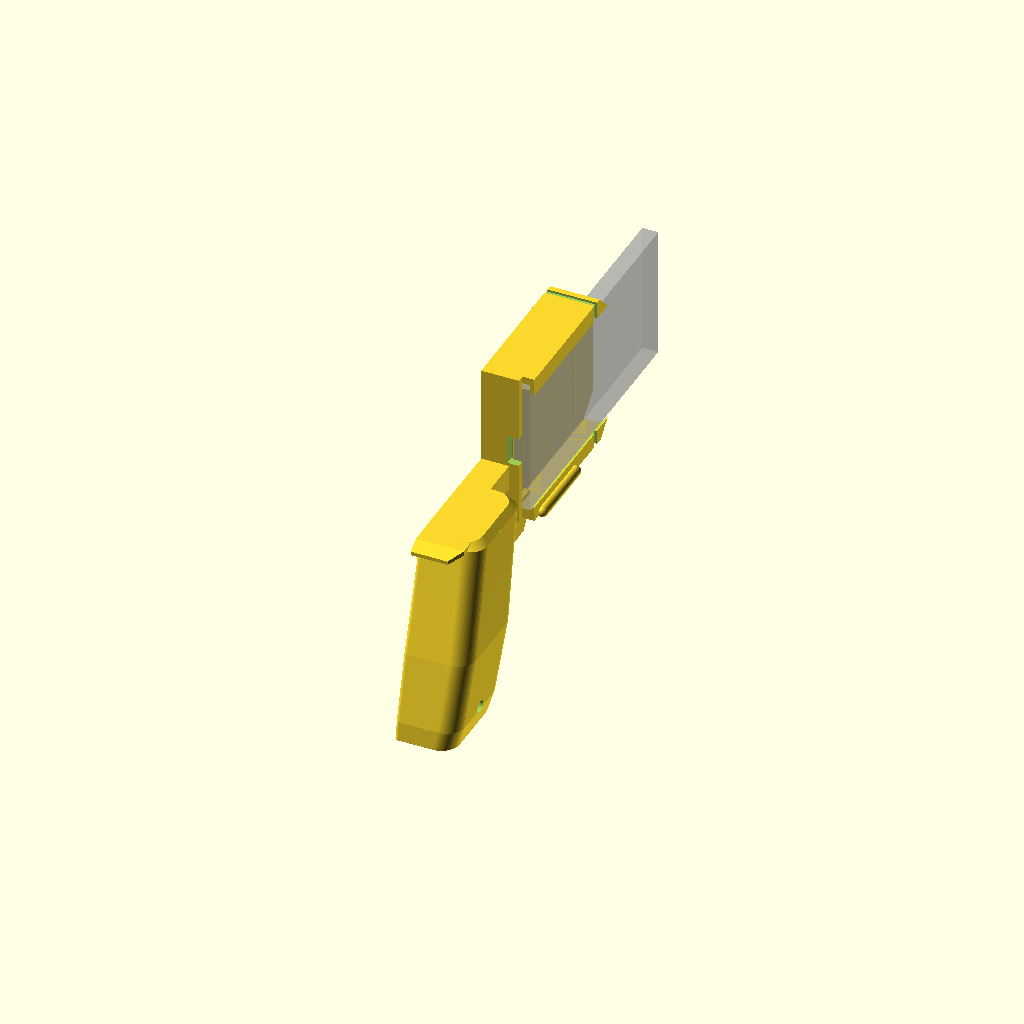
Cell 1: the model at its default parameters.
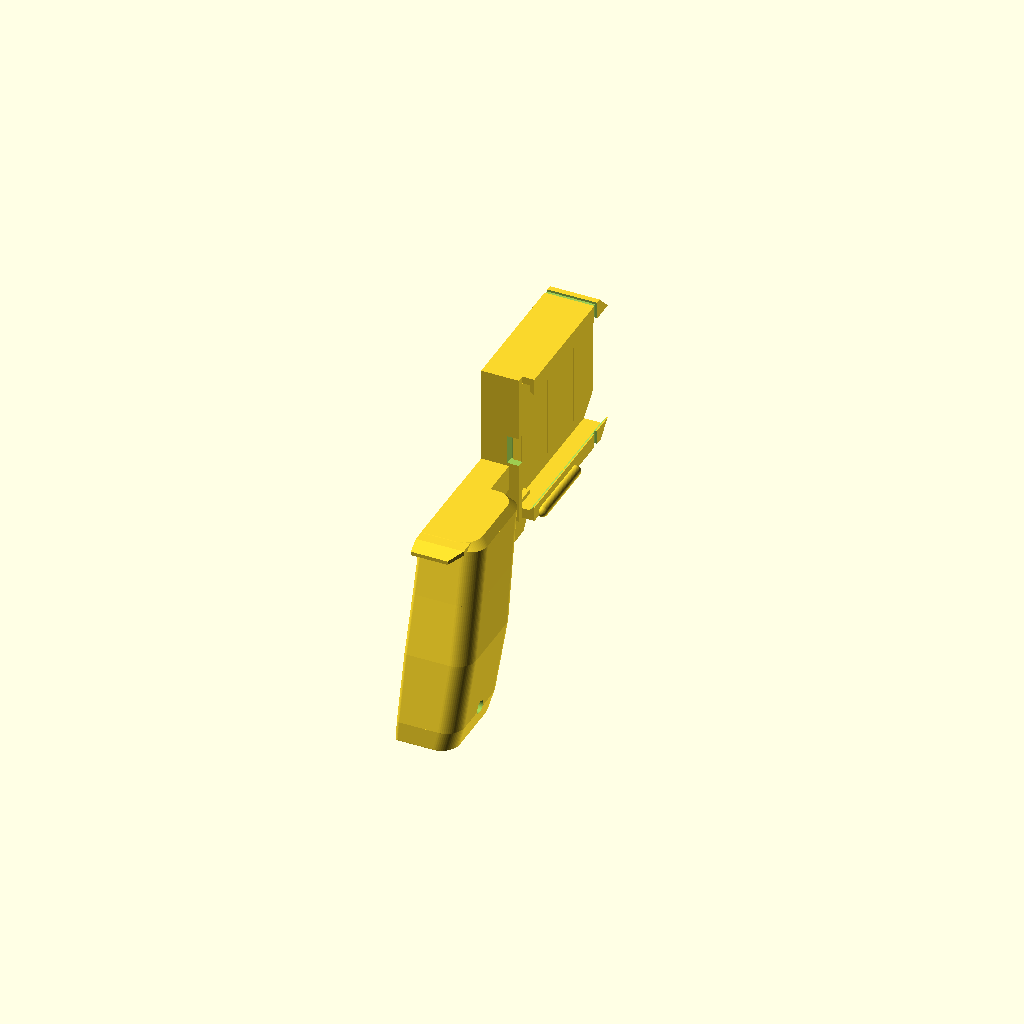
Cell 2: the same model with show_phone = false.
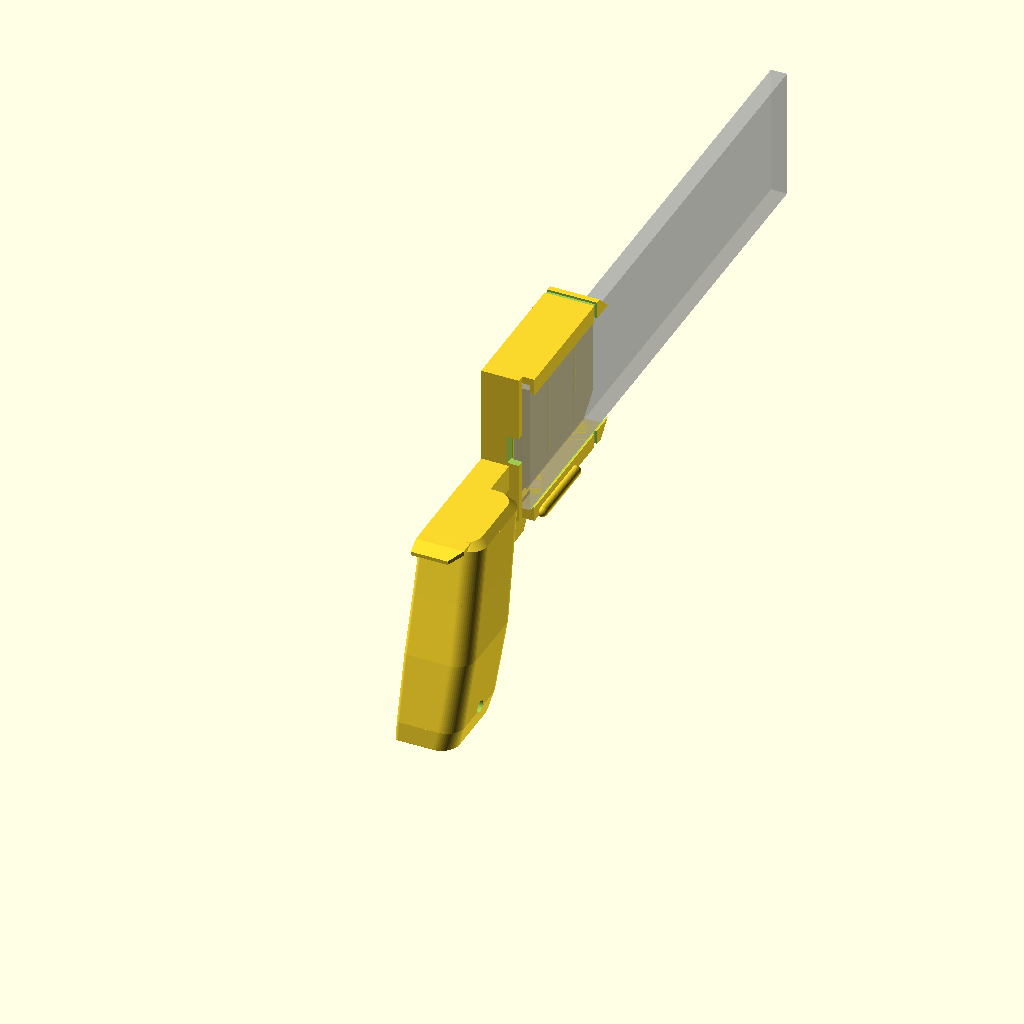
Cell 3: phone_l = 300 (everything else at default).
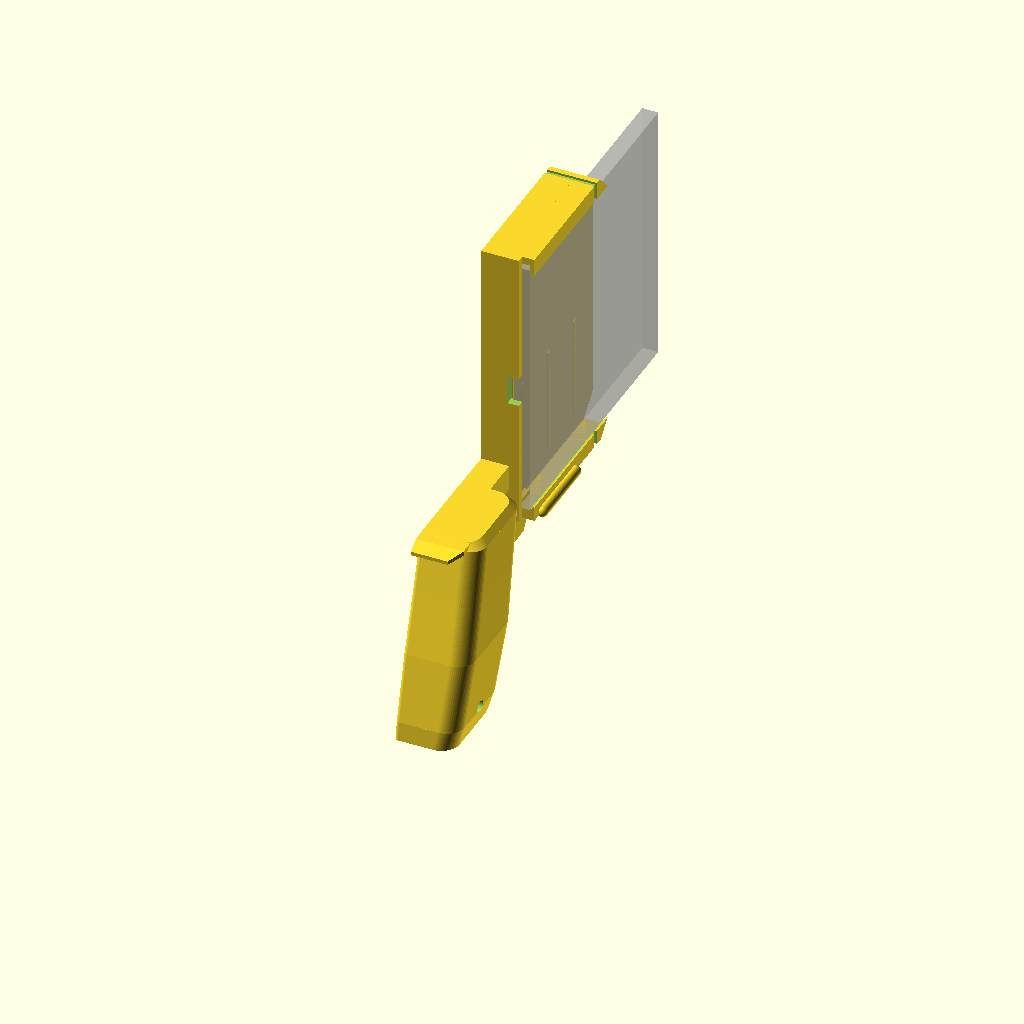
Cell 4 — phone_h set to 144, the other parameters unchanged.
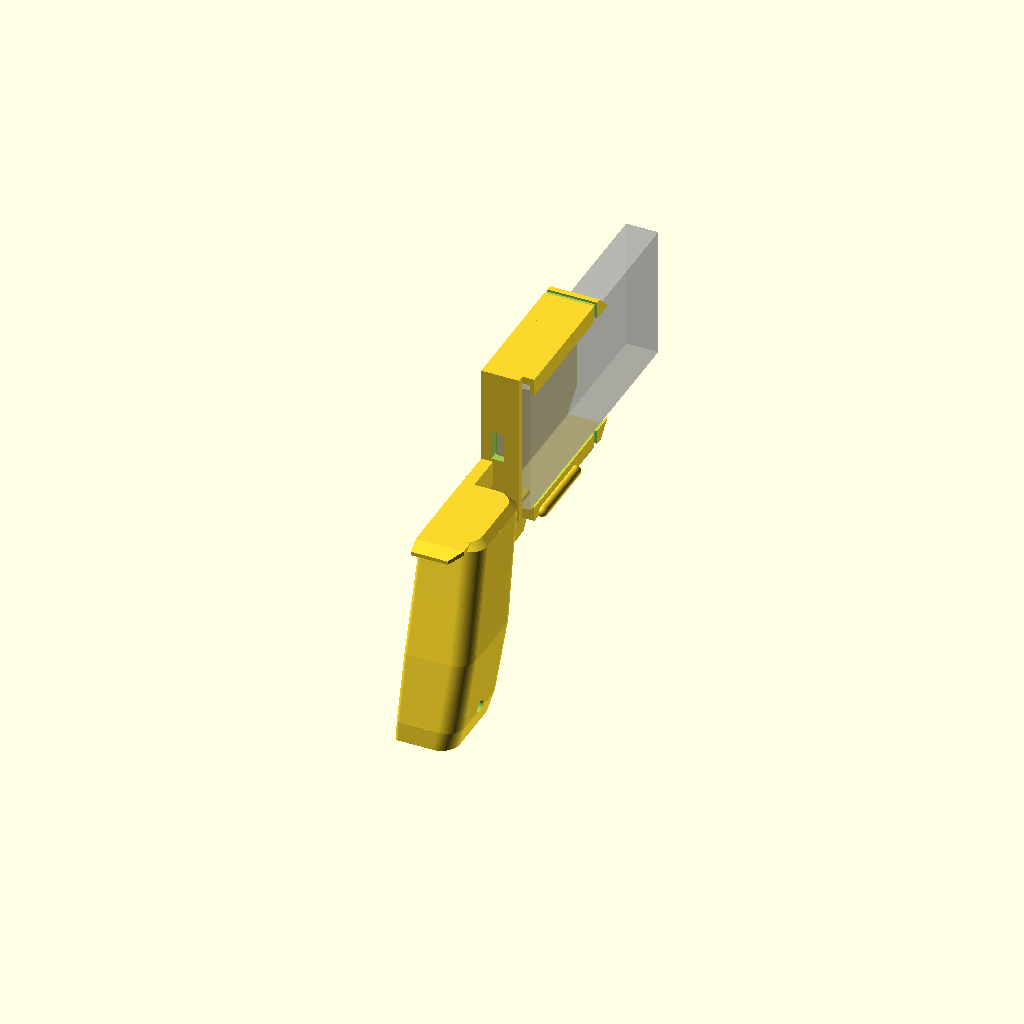
Cell 5: phone_t = 17.5 (everything else at default).
One fixed orthographic camera (rotation 55°, 0°, 25°; colour scheme Cornfield) for every cell.
Source of the model, iPhone Gun/cad/tap-trigger-911.scad:
// ============================================================
// TAP-TRIGGER 911 — iPhone 17 Pro light-gun grip
// Phone sits landscape, on edge, screen facing RIGHT.
// Index finger rests on the shelf under the screen and curls
// up/inward to tap-fire — same motion as pulling a trigger.
//
// Print: lying on its flat LEFT side. Supports needed only
// under the two thin cradle lips.
// Left-handed? Wrap everything in mirror([1,0,0]).
// ============================================================
$fn = 64;

/* ---------------- tune here ---------------- */
phone_l   = 150;    // iPhone 17 Pro length
phone_h   = 72;     // width (= height when landscape)
phone_t   = 8.75;   // thickness — set ~10.8-11.5 if a slim case stays on
clr_t     = 0.5;    // depth clearance behind phone
lip_gap   = 0.4;    // air gap between glass and lips
lip_over  = 2.3;    // how far lips overlap the glass edge (top/bottom only)
lip_t     = 2.2;    // lip wall thickness
headroom  = 3.2;    // lift room in top channel for insert/remove
rib_h     = 0.5;    // crush ribs on back wall (anti-rattle)
rake      = 16;     // grip rake angle, degrees
show_phone = true;  // ghost phone in preview (never exported)

/* ---------------- layout (derived) ---------------- */
screen_x = 8;                        // X of the glass plane
flat_x   = -16.5;                    // flat left face = print bed
floor_z  = -26.4;                    // cavity floor (phone bottom edge)
rear_y   = 18;                       // phone rear end
cav_back = screen_x - phone_t - clr_t;
ceil_z   = floor_z + phone_h + headroom;
seat_top = floor_z + phone_h;
lip_in   = screen_x + lip_gap;
lip_out  = lip_in + lip_t;
top_z    = ceil_z + 4;               // spine top
bot_z    = floor_z - 5.6;            // spine bottom
rail_y1  = 112;                      // rails end here; camera end hangs free
slab_w   = cav_back - flat_x;
tr       = tan(rake);

/* ================= grip ================= */
// cross-section: flat left face (bed side), rounded right side
module sec2d(cy, d, w) {
    rr = 10;
    offset(r = 2) hull() {
        translate([flat_x + w - rr, cy - (d/2 - rr)]) circle(rr - 2);
        translate([flat_x + w - rr, cy + (d/2 - rr)]) circle(rr - 2);
        translate([flat_x + 2, cy - d/2 + 2]) square([2, d - 4]);
    }
}
module gslice(zz, d, w) {
    translate([0, 0, zz]) linear_extrude(0.2) sec2d(-32 + tr*zz, d, w);
}
module grip() {
    hull() { gslice(0, 48, 29);     gslice(-3, 52, 33);  }
    hull() { gslice(-3, 52, 33);    gslice(-30, 53, 34); }
    hull() { gslice(-30, 53, 34);   gslice(-60, 55, 35); }   // palm swell
    hull() { gslice(-60, 55, 35);   gslice(-95, 53, 33); }
    hull() { gslice(-95, 53, 33);   gslice(-104.8, 50, 31); }
    // beavertail — nestles the web of the hand
    hull() {
        translate([flat_x, -62, -2.5]) cube([26, 8, 2.5]);
        translate([flat_x, -68, -6])   cube([20, 6, 2]);
    }
}

/* ================= frame ================= */
module frame() {
    // spine slab behind the phone
    translate([flat_x, 14, bot_z])
        cube([slab_w, rail_y1 - 14, top_z - bot_z]);
    // bridge: grip top -> spine
    translate([flat_x, -12, -14]) cube([slab_w, 28, 14]);
    // guard blade: grip front -> spine bottom (stiffener; middle finger
    // rides under it like a trigger guard, index finger passes right of it)
    translate([flat_x, 0, 0]) rotate([90, 0, 90]) linear_extrude(18.5)
        polygon([[-18,-24], [-17,-46], [24,-44], [31,-34], [31,-24]]);
}

/* ================= cradle ================= */
module cradle() {
    // bottom rail + lip
    translate([cav_back, rear_y, bot_z])
        cube([lip_out - cav_back, rail_y1 - rear_y, floor_z - bot_z]);
    translate([lip_in, rear_y, floor_z])
        cube([lip_t, rail_y1 - rear_y, lip_over]);
    // top rail + lip
    translate([cav_back, rear_y, ceil_z])
        cube([lip_out - cav_back, rail_y1 - rear_y, top_z - ceil_z]);
    translate([lip_in, rear_y, seat_top - lip_over])
        cube([lip_t, rail_y1 - rear_y, ceil_z - (seat_top - lip_over)]);
    // rear end stop (stops short of the screen plane — finger clearance)
    translate([cav_back, 14, bot_z]) cube([4 - cav_back, 4, top_z - bot_z]);
    // crush ribs — snug the phone against the lips
    for (yy = [28, 58, 88])
        translate([cav_back - 0.1, yy, -20]) cube([rib_h + 0.1, 3, 60]);
    // trigger-finger shelf: rest here, curl up to tap
    hull() {
        translate([11.3, 26, -31]) sphere(3);
        translate([11.3, 64, -31]) sphere(3);
    }
}

/* ================= cuts ================= */
module cuts() {
    // USB-C pass-through in the end stop
    translate([cav_back - 1, 11, floor_z + phone_h/2 - 8]) cube([7, 8, 16]);
    // lanyard hole in the butt
    translate([-25, -58, -94]) rotate([0, 90, 0]) cylinder(h = 50, r = 3.5);
    // lip lead-in chamfers (insert/remove)
    translate([0, rail_y1 + 0.5, 0]) rotate([90, 0, 0])
        linear_extrude(rail_y1 - rear_y + 1) polygon([
            [lip_in - 0.01, seat_top - lip_over - 0.01],
            [lip_in + 1.6,  seat_top - lip_over - 0.01],
            [lip_in - 0.01, seat_top - lip_over + 1.6]]);
    translate([0, rail_y1 + 0.5, 0]) rotate([90, 0, 0])
        linear_extrude(rail_y1 - rear_y + 1) polygon([
            [lip_in - 0.01, floor_z + lip_over + 0.01],
            [lip_in + 1.6,  floor_z + lip_over + 0.01],
            [lip_in - 0.01, floor_z + lip_over - 1.6]]);
    // front facets on the spine (style + fewer sharp corners)
    translate([flat_x - 1, 0, 0]) rotate([90, 0, 90]) linear_extrude(slab_w + 32)
        polygon([[94, top_z + 0.1], [rail_y1 + 1, top_z + 0.1], [rail_y1 + 1, top_z - 19]]);
    translate([flat_x - 1, 0, 0]) rotate([90, 0, 90]) linear_extrude(slab_w + 32)
        polygon([[rail_y1 + 1, bot_z - 0.1], [rail_y1 + 1, bot_z + 17], [95, bot_z - 0.1]]);
    // rubber-band groove ring (optional retention strap near muzzle end)
    translate([flat_x - 1, 88, top_z - 1.2])  cube([lip_out - flat_x + 2, 3, 5]);
    translate([flat_x - 1, 88, bot_z - 3.8])  cube([lip_out - flat_x + 2, 3, 5]);
    translate([lip_out - 1.2, 88, bot_z - 1]) cube([6, 3, top_z - bot_z + 2]);
}

/* ================= build ================= */
difference() {
    union() { grip(); frame(); cradle(); }
    cuts();
}

// ghost phone — camera end forward, USB-C at the end stop
if (show_phone)
    %translate([screen_x - phone_t, rear_y, floor_z])
        cube([phone_t, phone_l, phone_h]);
Customizer parameters (derived from the source; name, type, default, range or options):
phone_l: number, default 150
phone_h: number, default 72
phone_t: number, default 8.75
clr_t: number, default 0.5
lip_gap: number, default 0.4
lip_over: number, default 2.3
lip_t: number, default 2.2
headroom: number, default 3.2
rib_h: number, default 0.5
rake: number, default 16
show_phone: bool, default true
screen_x: number, default 8
flat_x: number, default -16.5
floor_z: number, default -26.4
rear_y: number, default 18
rail_y1: number, default 112
